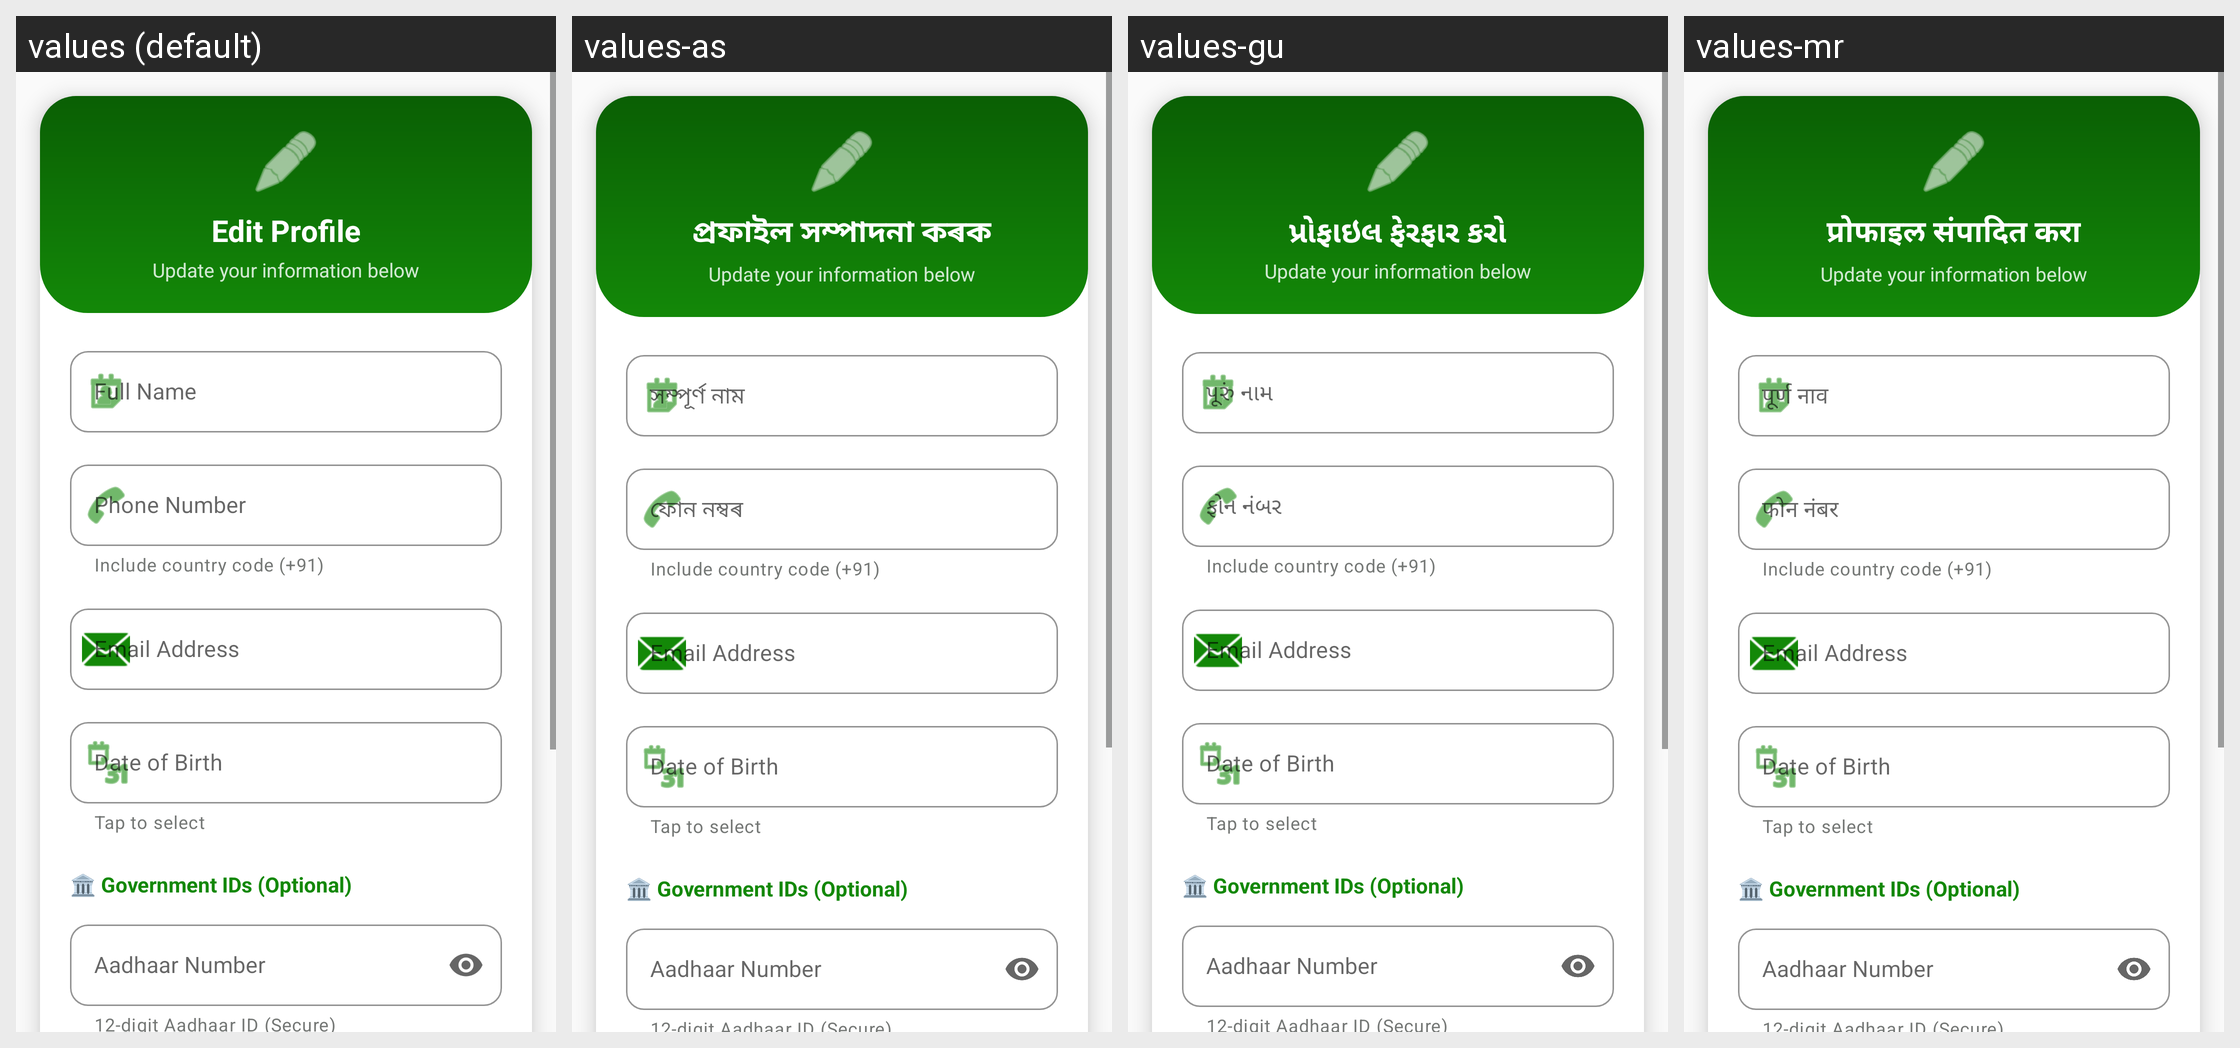

Translations of the strings shown on this Android screen, per locale in the grid:
Android screen res/layout/dialog_edit_profile.xml rendered under 4 locales, left to right: values (default), values-as, values-gu, values-mr. Device: Nexus 5 (rendered at 1080×1920; each locale shown at half size, 540×960, under a caption strip naming it); theme Theme.MittiMitra.
Other locales in the repository, not shown: values-bn, values-brx, values-grt, values-hi, values-kn, values-lus, values-ml, values-mni, values-pa, values-ta, values-te.
Strings drawn on this screen, with the default value and each locale's value (text and hints the layout hard-codes, and strings that could not be matched under every locale, appear in the picture but are not listed):

edit_profile_title
  values: Edit Profile
  values-as: প্ৰফাইল সম্পাদনা কৰক
  values-gu: પ્રોફાઇલ ફેરફાર કરો
  values-mr: प्रोफाइल संपादित करा

dialog_update_info
  values: Update your information below
  values-as: Update your information below
  values-gu: Update your information below
  values-mr: Update your information below

edit_profile_name_hint
  values: Full Name
  values-as: সম্পূৰ্ণ নাম
  values-gu: પૂરું નામ
  values-mr: पूर्ण नाव

edit_profile_phone_hint
  values: Phone Number
  values-as: ফোন নম্বৰ
  values-gu: ફોન નંબર
  values-mr: फोन नंबर
